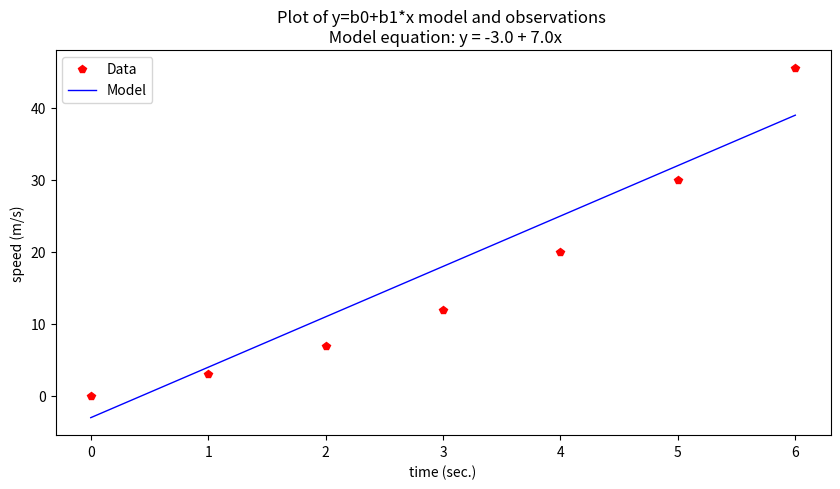
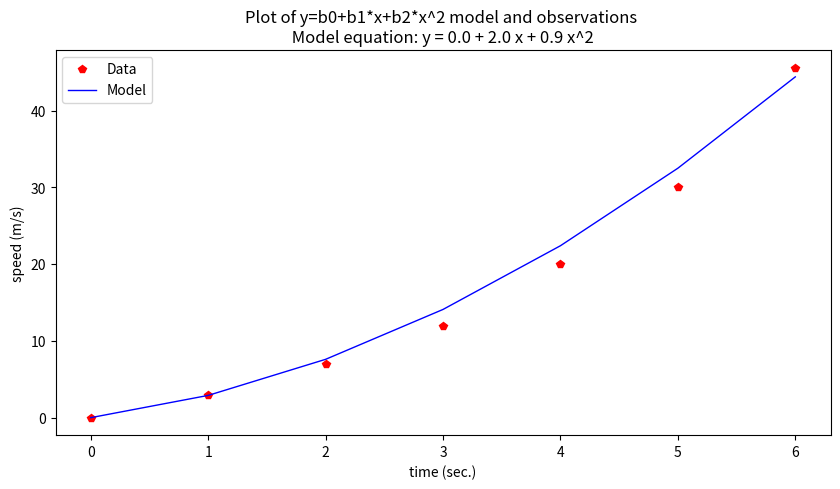
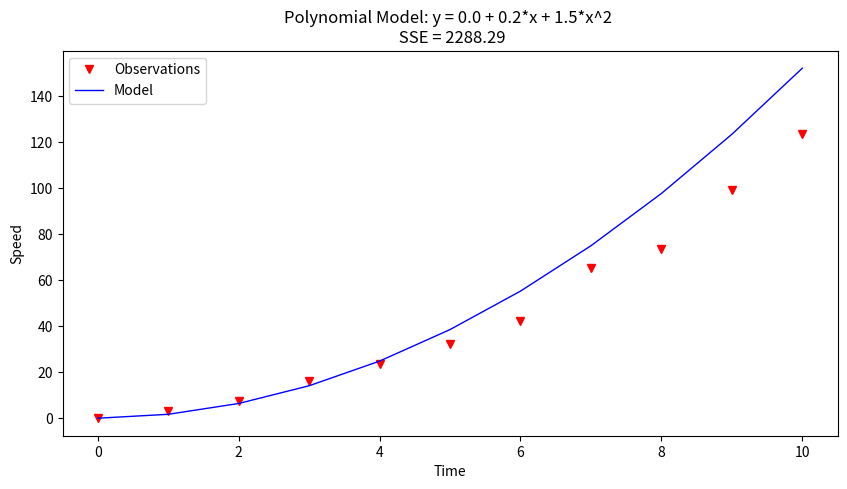
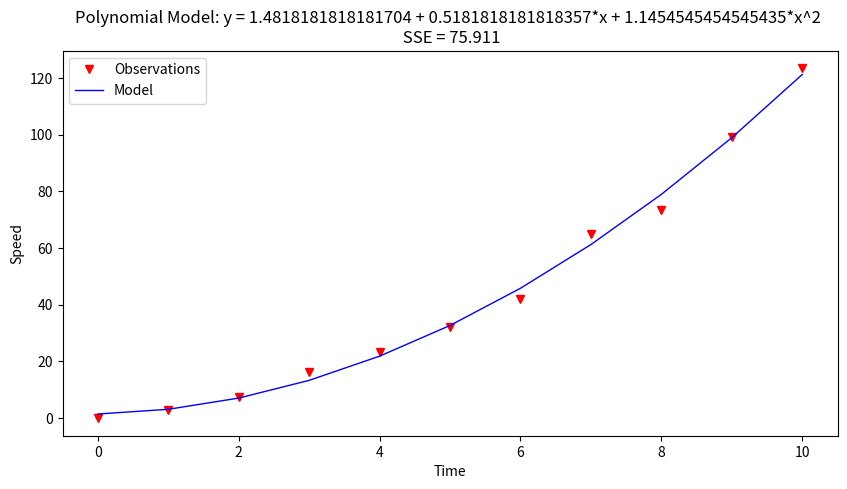

The script that saved these images, in order:
#!/usr/bin/env python
# coding: utf-8

# <div class="alert alert-block alert-info">
#     <b><h1>ENGR 1330 Computational Thinking with Data Science </h1></b> 
# </div> 
# 
# [redacted]
# 
# Last GitHub Commit Date: 
#     
# # 24: Ordinary Functions as Predictor-Response Models
# - Line (affine functions) 
# - Polynomials  
# - Periodic
# 
# Data Models for Predictor-Response.
# 
# <!--![](http://54.243.252.9/engr-1330-psuedo-course/CECE-1330-PsuedoCourse/1-Lessons/Lesson13/PsuedoLesson/roulette.png)-->
# 
# ## Objectives
# - To understand the fundamental concepts involved in representing a data collection with some functional form to make predictions;
#   - Interpolation
#   - Extrapolation
#   - Concept of a fitting function
#   
# ## Computational Thinking Concepts
# The CT concepts include:
# 
# - Decomposition => Assert data are drawn from some process that is functionally explainable
# - Abstraction => Represent data behavior with a function 
# - Algorithm Design =>  Use the function to predict "new" values of observations
# 
# ## Explaining Data
# 
# Interpolation and extrapolation were discussed earlier in the course, here we will revist in a prelude to regression tools.  Data modeling as used herein has two related but quite different approaches.  First (as discussed here) is a predictor-response type model, the second is a magnitude-probability type model (which is discussed in the subsequent lesson).
# 
# In predictor-response, we are seeking a functional form (and parameters) that relate a predictor variable to a response so we can use the **model** to predict anticipated responses to different predictor inputs.
# 
# Recall our speed and time example, repeated below.

# In[1]:


# Our data
time = [0,1.0,2.0,3.0,4.0,5.0,6.0]
speed = [0,3,7,12,20,30,45.6]
# Our data model
def poly1(b0,b1,x):
    # return y = b0 + b1*x
    poly1=b0+b1*x
    return(poly1)
# Our plotting function
import matplotlib.pyplot as plt
def make2plot(listx1,listy1,listx2,listy2,strlablx,strlably,strtitle):
    mydata = plt.figure(figsize = (10,5)) # build a square drawing canvass from figure class
    plt.plot(listx1,listy1, c='red', marker='p',linewidth=0) # basic data plot
    plt.plot(listx2,listy2, c='blue',linewidth=1) # basic model plot
#    plt.plot(listx3,listy3, c='green',linewidth=1) # basic model plot
    plt.xlabel(strlablx)
    plt.ylabel(strlably)
    plt.legend(['Data','Model'])# modify for argument insertion
    plt.title(strtitle)
    plt.show()
# Our "fitting" process
intercept = -3.0
slope = 7.0
modelSpeed = [] # empty list
for i in range(len(time)):
    modelSpeed.append(poly1(intercept,slope,time[i]))
# Plotting results
charttitle="Plot of y=b0+b1*x model and observations \n" + " Model equation: y = " + str(intercept) + " + " + str(slope) + "x"
make2plot(time,speed,time,modelSpeed,'time (sec.)','speed (m/s)',charttitle)


# So the data model is $y=-3.0 + 7x$ and we can assess how "good" the model is by some measure of error (sum of squared error, max error, and various other measures).  We could also postulate another data model as

# In[2]:


def poly2(b0,b1,b2,x):
    # return y = b0 + b1*x
    poly2=b0+b1*x+b2*x**2
    return(poly2)

# Our "fitting" process
intercept = 0.0
slope = 2.0
curvature = 0.9
modelSpeed = [] # empty list
for i in range(len(time)):
    modelSpeed.append(poly2(intercept,slope,curvature,time[i]))
# Plotting results
charttitle="Plot of y=b0+b1*x+b2*x^2 model and observations \n" + " Model equation: y = " + str(intercept) + " + " + str(slope) + " x + " + str(curvature) + " x^2 " 
make2plot(time,speed,time,modelSpeed,'time (sec.)','speed (m/s)',charttitle)


# Now this model appears visibly "superior" and we would anticipate that the error measurement would be smaller than the previous model.  If we decided our second model was awesome, we now have a prediction tool.
# 
# Our model is $y = 0.0 + 2.0 x + 0.9 x^2$ so if we wished to predict the speed at time 11 seconds we would simply evaluate the function using the parameters at $x=11$

# In[3]:


print("Speed @ time = 11 sec. is ",poly2(intercept,slope,curvature,11)," meters per second")


# Now we will examine a few common kinds of predictor-response models.

# ### Additive Models
# A function that produces a line is called an affine function.  In the example above, we have only a single predictor variable, but we can have multiple predictors.  If the multiple predictors are additive the model will look like:
# 
# $$y = \beta_0 + \beta_{11}*u +\beta_{12}*v + \beta_{13}*w$$
# 
# where $u,v,w$ are predictors

# In[ ]:





# ### Polynomials and Product Models
# 
# In the example above, we have only additive predictor variables, but we can form products of predictors.  Product models will look like:
# 
# $$y = \beta_0 + \beta_{11}*u +\beta_{12}*v + \beta_{13}*w +\beta_{21}*u^2 +\beta_{22}*uv + \beta_{23}*uw + \beta_{31}*uv +\beta_{32}*v^2 + \beta_{33}*wv +\beta_{41}*uw +\beta_{42}*vw + \beta_{43}*w^2$$
# 
# where $u,v,w$ are predictors.
# 
# If the product model is simply powers of single predictors the model is called a polynomial model such as:
# 
# $$y = \beta_0 + \beta_{11}*u +\beta_{21}*u^2 + \beta_{31}*u^3 +\beta_{41}*u^4 +\dots$$
# 
# Often the coefficient list is stored as a matrix, and this is called a design matrix.  
# 
# #### Polynomial Example 
# Consider the data collected during the boost-phase of a ballistic missle.  The maximum speed of a solid-fueled missle at burn-out (when the boost-phase ends) is about 7km/s. Using this knowledge and the early-time telemetry below; fit a data model using the linear system approach and use the model to estimate boost phase burn-out.  Plot the model and data on the same axis to demonstrate the quality of the fit.
# 
# |Elapsed Time (s)|Speed (m/s)|
# |---:|---:|
# |0 |0|
# |1.0 |3|
# |2.0 |7.4|
# |3.0 |16.2|
# |4.0 |23.5|
# |5.0 |32.2|
# |6.0 | 42.2| 
# |7.0 | 65.1 |
# |8.0 | 73.5 |
# |9.0 | 99.3 |
# |10.0| 123.4|
# 
# #### Design Matrix
# The data model as a linear system is:
# 
# $$\begin{gather}
# \mathbf{X} \cdot \mathbf{\beta} = \mathbf{Y}
# \end{gather}$$
# 
# For example using the Polynomial Model (order 2 for brevity, but extendable as justified)
# 
# $$
# \begin{gather}
# \mathbf{X}=
# \begin{pmatrix}
# 1 & x_1 & x_1^2\\
# ~\\
# 1 & x_2 & x_2^2\\
# ~ \\
# 1 & x_3 & x_3^2\\
# \dots & \dots & \dots \\
# 1 & x_n & x_n^2\\
# \end{pmatrix}
# \end{gather}
# $$
# 
# $$
# \begin{gather}
# \mathbf{\beta}=
# \begin{pmatrix}
# \beta_0 \\
# ~\\
# \beta_1 \\
# ~ \\
# \beta_2 \\
# \end{pmatrix}
# \end{gather}
# $$
# 
# $$
# \begin{gather}
# \mathbf{X}=
# \begin{pmatrix}
# y_1 \\
# ~\\
# y_2 \\
# ~ \\
# y_3 \\
# \dots  \\
# y_n \\
# \end{pmatrix}
# \end{gather}
# $$
# 
# A way to find the unknown $\beta$ values is to solve the linear system below 
# 
# $$\begin{gather}
# [\mathbf{X^T}\mathbf{X}] \cdot \mathbf{\beta} = [\mathbf{X^T}]\mathbf{Y}
# \end{gather}$$
# 
# Once the values for $\beta$ are obtained then we can apply our plotting tools and use the model to extrapolate and interpolate.  

# In[4]:


# start with the early-time data
time = [0,1.0,2.0,3.0,4.0,5.0,6.0,7.0,8.0,9.0,10.0]
speed = [0,3,7.4,16.2,23.5,32.2,42.2, 65.1 ,73.5 ,99.3 ,123.4,]


# In[ ]:





# In[5]:


# trial-and-error approach
# our data model
def polynomial(b0,b1,b2,time):
    polynomial = b0+b1*time+b2*time**2
    return(polynomial)
# our "goodness" measure
def sqerr(a,b):
    sqerr = (a-b)**2
    return(sqerr)


# In[6]:


#########################################
x = [0.0,0.2,1.5] # our "guessed" betas; these are all just guesses - how would you make a way to update the guess?
#########################################


# In[7]:


# build our data model to plot
my_model = [0 for i in range(len(time))]
for i in range(len(time)):
    my_model[i] = polynomial(x[0],x[1],x[2],time[i])

# evaluate the model fit
err = 0
for i in range(len(time)):
    err = err + sqerr(my_model[i],speed[i])

# our plotting tool
import matplotlib.pyplot as plt
def make2plot(listx1,listy1,listx2,listy2,strlablx,strlably,strtitle):
    mydata = plt.figure(figsize = (10,5)) # build a square drawing canvass from figure class
    plt.plot(listx1,listy1, c='red', marker='v',linewidth=0) # basic data plot
    plt.plot(listx2,listy2, c='blue',linewidth=1) # basic model plot
    plt.xlabel(strlablx)
    plt.ylabel(strlably)
    plt.legend(['Observations','Model'])# modify for argument insertion
    plt.title(strtitle)
    plt.show()
    return

# build our plot
plottitle = "Polynomial Model: y = " + str(x[0]) + " + " + str(x[1]) + "*x + " + str(x[2]) + "*x^2 \n" + " SSE = " +str(round(err,3))
make2plot(time,speed,time,my_model,"Time","Speed",plottitle);

# estimate time to burnout
ttb = 77.
print('Estimated time to burn-out is: ',ttb,' seconds;  Speed at burn-out is: ',polynomial(x[0],x[1],x[2],ttb),' meters/second')


# In[8]:


# solving the linear system to make a model
##############################
import numpy
X = [numpy.ones(len(time)),numpy.array(time),numpy.array(time)**2] # build the design X matrix #
X = numpy.transpose(X) # get into correct shape for linear solver
Y = numpy.array(speed) # build the response Y vector
A = numpy.transpose(X)@X # build the XtX matrix
b = numpy.transpose(X)@Y # build the XtY vector
x = numpy.linalg.solve(A,b) # avoid inversion and just solve the linear system 
#print(x)
def polynomial(b0,b1,b2,time):
    polynomial = b0+b1*time+b2*time**2
    return(polynomial)

my_model = [0 for i in range(len(time))]
for i in range(len(time)):
    my_model[i] = polynomial(x[0],x[1],x[2],time[i])

# evaluate the model fit
err = 0
for i in range(len(time)):
    err = err + sqerr(my_model[i],speed[i])

import matplotlib.pyplot as plt
def make2plot(listx1,listy1,listx2,listy2,strlablx,strlably,strtitle):
    mydata = plt.figure(figsize = (10,5)) # build a square drawing canvass from figure class
    plt.plot(listx1,listy1, c='red', marker='v',linewidth=0) # basic data plot
    plt.plot(listx2,listy2, c='blue',linewidth=1) # basic model plot
    plt.xlabel(strlablx)
    plt.ylabel(strlably)
    plt.legend(['Observations','Model'])# modify for argument insertion
    plt.title(strtitle)
    plt.show()
    return

plottitle = "Polynomial Model: y = " + str(x[0]) + " + " + str(x[1]) + "*x + " + str(x[2]) + "*x^2 \n" + " SSE = " +str(round(err,3))
make2plot(time,speed,time,my_model,"Time","Speed",plottitle);

ttb = 77.
print('Estimated time to burn-out is: ',ttb,' seconds;  Speed at burn-out is: ',polynomial(x[0],x[1],x[2],ttb),' meters/second')


# ### Power-Law Models
# 
# A power-law model is a model of the form:
# 
# $y = \beta_{0}*u^{\beta_1}$
# 
# One can join multiple power-law models (if they wish) in an additive or even a product model fashion; in such instances some physical understanding of the process is needed, to make reasonably useful models.
# 

# In[9]:


# example goes here


# ### Logarithmic Models
# 
# A logarithmic model is a model of the form:
# 
# $y = \beta_{0}+\beta{_1}log(u)$

# In[10]:


# example goes here


# ### Periodic Models
# 
# Models with periodic (repeating behavior) are often a special challenge and are often dealt with using transformations (LaPlace, Fourier, $\dots$)

# ## References

# In[ ]:





# <hr>
# 
# ## Laboratory 24
# 
# **Examine** (click) Laboratory 24 as a webpage at [Laboratory 24.html](http://54.243.252.9/engr-1330-webroot/8-Labs/Lab24/Lab24.html)
# 
# **Download** (right-click, save target as ...) Laboratory 24 as a jupyterlab notebook from [Laboratory 24.ipynb](http://54.243.252.9/engr-1330-webroot/8-Labs/Lab24/Lab24.ipynb)
# 

# <hr><hr>
# 
# ## Exercise Set 24
# 
# **Examine** (click) Exercise Set 24 as a webpage at [Exercise 24.html](http://54.243.252.9/engr-1330-webroot/8-Labs/Lab24/Lab24-TH.html)
# 
# **Download** (right-click, save target as ...) Exercise Set 24 as a jupyterlab notebook at  [Exercise Set 24.ipynb](http://54.243.252.9/engr-1330-webroot/8-Labs/Lab24/Lab24-TH.ipynb)
# 
# 

# In[ ]:




